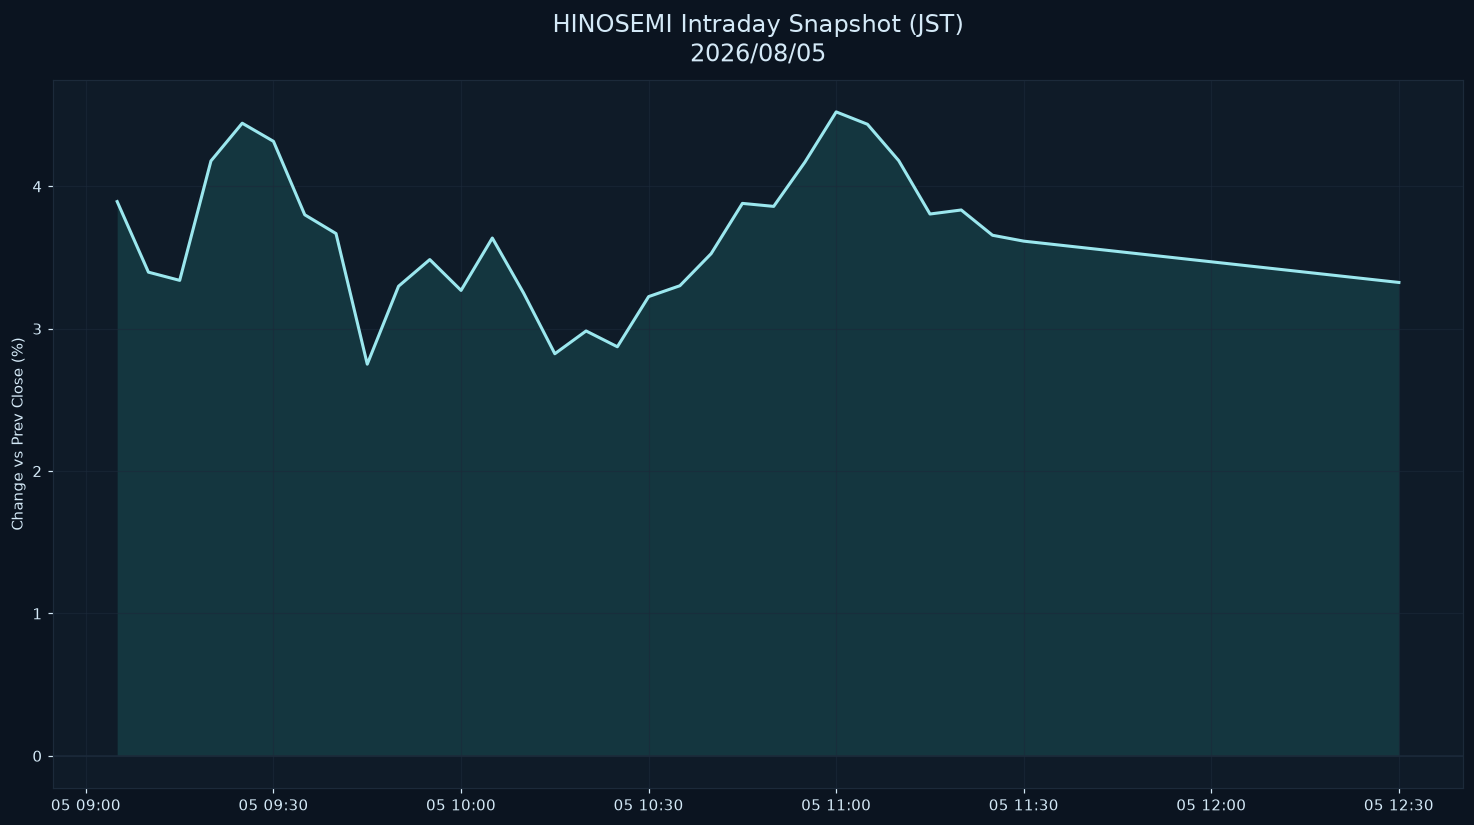

The data file committed next to this chart (first rows):
datetime_jst, pct
2026-08-05 09:05:00+09:00, 3.893
2026-08-05 09:10:00+09:00, 3.397
2026-08-05 09:15:00+09:00, 3.34
2026-08-05 09:20:00+09:00, 4.179
2026-08-05 09:25:00+09:00, 4.444
2026-08-05 09:30:00+09:00, 4.316
2026-08-05 09:35:00+09:00, 3.8
2026-08-05 09:40:00+09:00, 3.668
2026-08-05 09:45:00+09:00, 2.751
2026-08-05 09:50:00+09:00, 3.298
2026-08-05 09:55:00+09:00, 3.486
2026-08-05 10:00:00+09:00, 3.269
2026-08-05 10:05:00+09:00, 3.637
2026-08-05 10:10:00+09:00, 3.251
2026-08-05 10:15:00+09:00, 2.824
2026-08-05 10:20:00+09:00, 2.984
2026-08-05 10:25:00+09:00, 2.873
2026-08-05 10:30:00+09:00, 3.226
2026-08-05 10:35:00+09:00, 3.302
2026-08-05 10:40:00+09:00, 3.527
2026-08-05 10:45:00+09:00, 3.88
2026-08-05 10:50:00+09:00, 3.859
2026-08-05 10:55:00+09:00, 4.17
2026-08-05 11:00:00+09:00, 4.523
2026-08-05 11:05:00+09:00, 4.436
2026-08-05 11:10:00+09:00, 4.181
2026-08-05 11:15:00+09:00, 3.806
2026-08-05 11:20:00+09:00, 3.834
2026-08-05 11:25:00+09:00, 3.656
2026-08-05 11:30:00+09:00, 3.615
2026-08-05 12:30:00+09:00, 3.325
